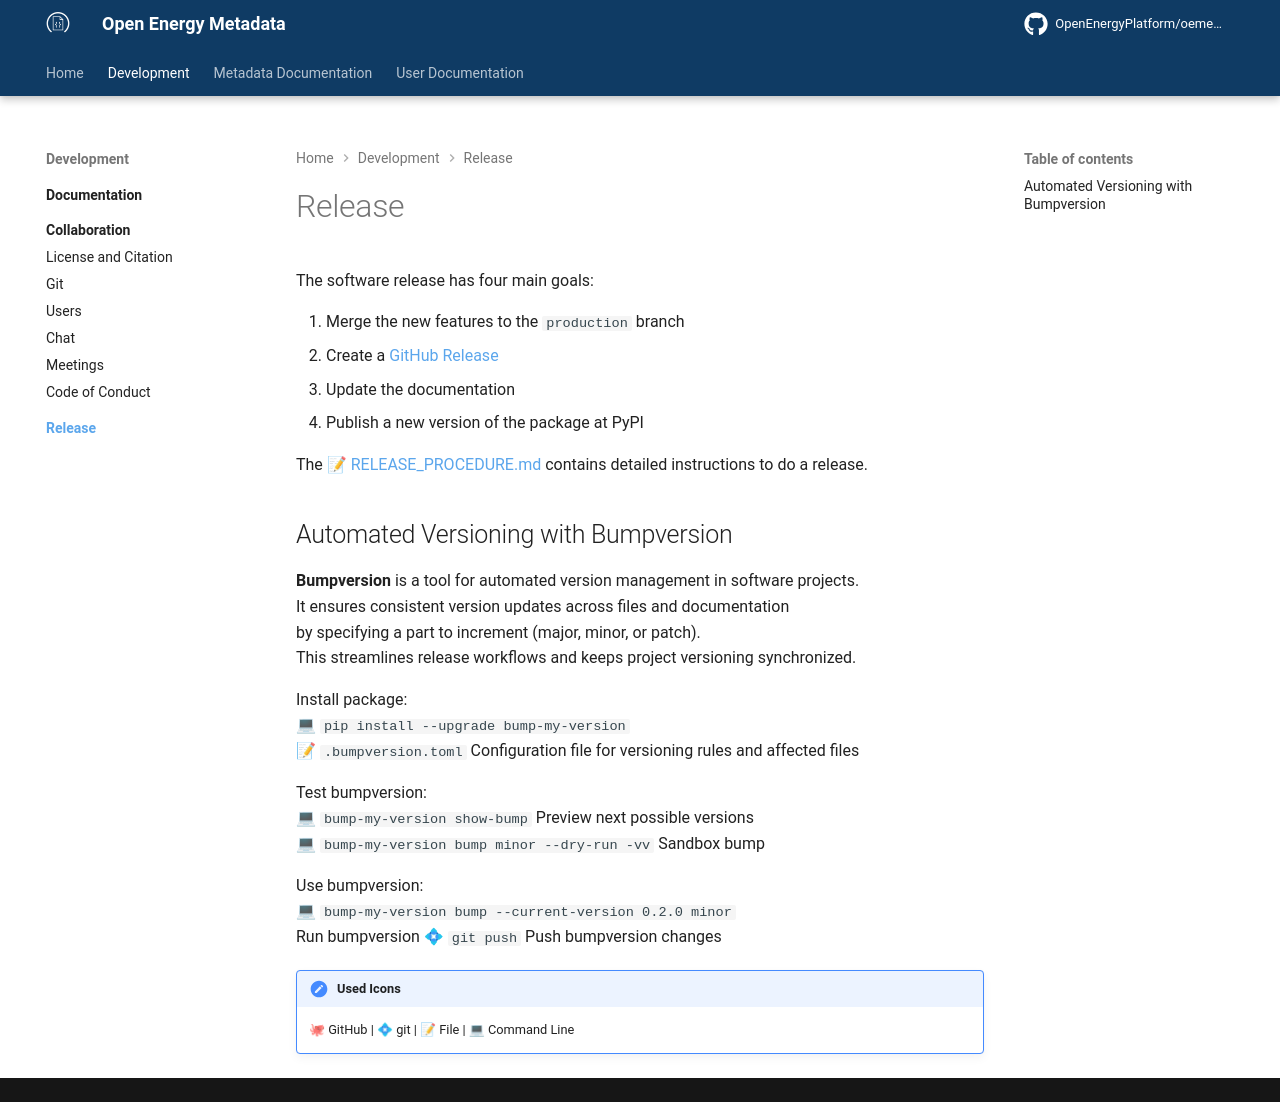

repository: OpenEnergyPlatform/oemetadata · page: develop/development/release/index.html · generator: mkdocs

# Release

The software release has four main goals:

1. Merge the new features to the `production` branch
2. Create a [GitHub Release](https://github.com/OpenEnergyPlatform/oemetadata/releases)
3. Update the documentation
4. Publish a new version of the package at PyPI

The 📝 [RELEASE_PROCEDURE.md](https://github.com/OpenEnergyPlatform/oemetadata/blob/production/RELEASE_PROCEDURE.md)
contains detailed instructions to do a release.

## Automated Versioning with Bumpversion

**Bumpversion** is a tool for automated version management in software projects. <br>
It ensures consistent version updates across files and documentation <br>
by specifying a part to increment (major, minor, or patch). <br>
This streamlines release workflows and keeps project versioning synchronized.

Install package:  
    💻 `pip install --upgrade bump-my-version` <br>
    📝 `.bumpversion.toml` Configuration file for versioning rules and affected files

Test bumpversion: <br>
    💻 `bump-my-version show-bump` Preview next possible versions <br>
    💻 `bump-my-version bump minor --dry-run -vv` Sandbox bump

Use bumpversion: <br>
    💻 `bump-my-version bump --current-version 0.2.0 minor` <br> Run bumpversion
    💠 `git push` Push bumpversion changes

!!! note "Used Icons"
    🐙 GitHub | 💠 git | 📝 File | 💻 Command Line
